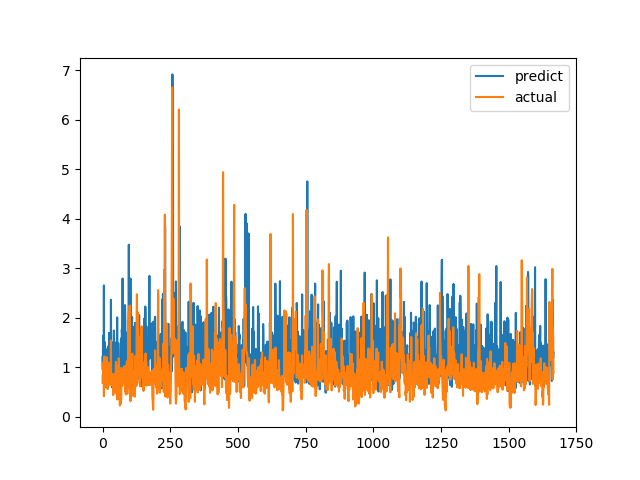

Data behind this chart, as committed beside it:
predict, actual
1.206, 0.6915
0.9534, 0.8558
1.641, 0.7094
1.641, 1.015
0.7894, 1.116
2.656, 0.4183
0.6589, 1.002
1.139, 1.219
1.513, 1.143
1.468, 0.6528
0.9281, 0.6747
1.379, 0.601
0.8897, 0.6695
0.8146, 0.6538
0.5976, 0.7814
1.028, 1.206
0.7191, 0.8469
0.8857, 0.8286
1.094, 0.6482
0.6795, 0.5624
1.047, 0.7183
1.423, 1.1
1.161, 0.9542
0.7169, 0.729
1.699, 0.6694
1.128, 0.8631
1.196, 0.6465
1.05, 0.8223
1.47, 0.9236
1.252, 0.8301
0.9887, 1.067
2.368, 1.546
0.8023, 0.6827
0.7383, 0.6386
1.508, 0.6464
0.596, 0.6881
1.408, 0.7274
1.184, 0.65
1.327, 0.8694
0.6996, 0.4409
1.11, 0.4519
1.113, 0.7575
1.745, 0.4952
0.854, 0.6851
0.6764, 0.7244
0.6469, 0.8654
1.354, 0.74
0.9321, 0.8071
1.129, 0.8204
0.6353, 1.114
1.506, 1.109
1.381, 0.4751
1.095, 1.039
1.131, 0.9458
2.009, 0.7878
0.8146, 0.3505
0.5495, 0.9368
0.8529, 0.9868
1.489, 0.647
1.206, 1.03
... 1,606 more rows
